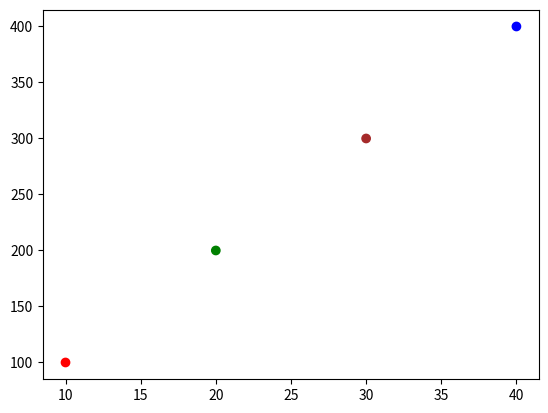

The script that saved this image:
import matplotlib.pyplot as plt

l1 = [10, 20, 30, 40]
l2 = [100, 200, 300, 400]

plt.scatter(l1, l2, c=['red', 'green', 'brown', 'blue'])
plt.show()